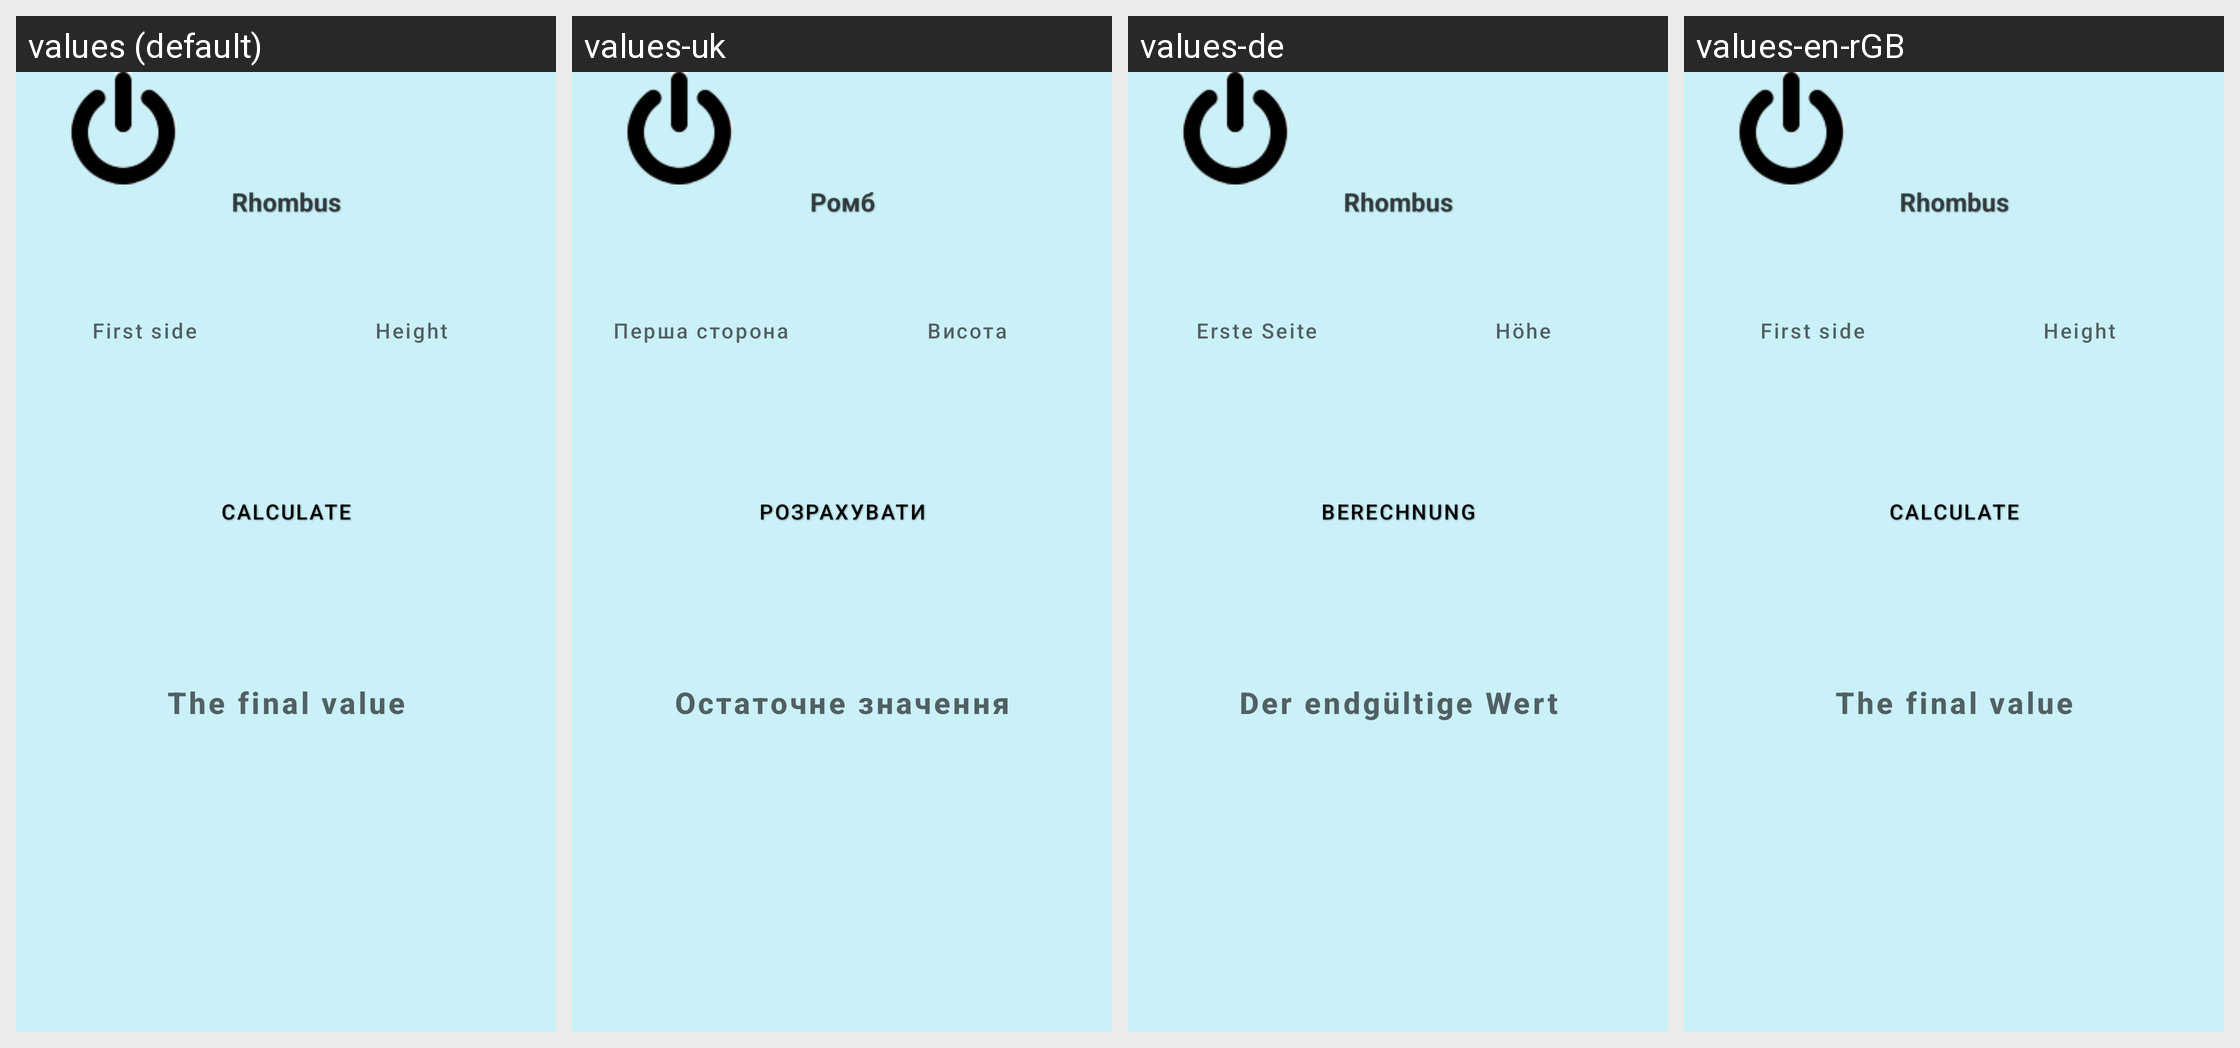

The Android screen above is rendered under several locales of the same app. Produce the string resources it draws, with the default and per-locale values.
Android screen res/layout/activity_rhombus.xml rendered under 4 locales, left to right: values (default), values-uk, values-de, values-en-rGB. Device: Nexus 5 (rendered at 1080×1920; each locale shown at half size, 540×960, under a caption strip naming it); theme Theme.CalculatorForAll.
Strings drawn on this screen, with the default value and each locale's value (text and hints the layout hard-codes, and strings that could not be matched under every locale, appear in the picture but are not listed):

Rhombus
  values: Rhombus
  values-uk: Ромб
  values-de: Rhombus
  values-en-rGB: Rhombus  [not translated; the default value is used]

first_side
  values: First side
  values-uk: Перша сторона
  values-de: Erste Seite
  values-en-rGB: First side  [not translated; the default value is used]

height
  values: Height
  values-uk: Висота
  values-de: Höhe
  values-en-rGB: Height  [not translated; the default value is used]

calc
  values: Calculate
  values-uk: Розрахувати
  values-de: Berechnung
  values-en-rGB: Calculate

finishValue
  values: The final value
  values-uk: Остаточне значення
  values-de: Der endgültige Wert
  values-en-rGB: The final value
